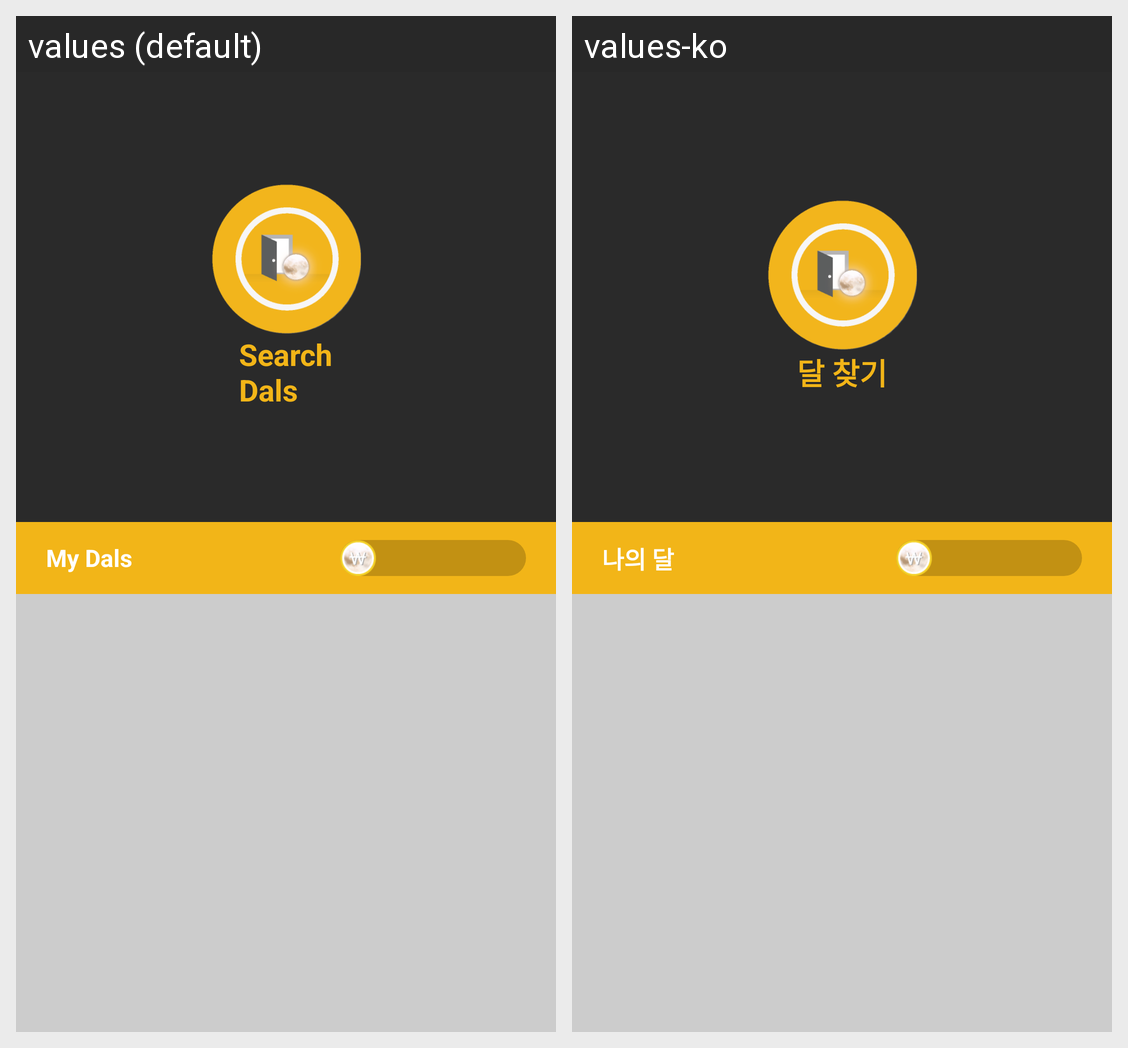

The Android screen above is rendered under two locales of the same app. Produce the string resources it draws, with the default and per-locale values.
Android screen res/layout/adapted_reward_menu_header.xml rendered under 2 locales, left to right: values (default), values-ko. Device: Nexus 5 (rendered at 1080×1920; each locale shown at half size, 540×960, under a caption strip naming it); theme AppTheme.
Strings drawn on this screen, with the default value and each locale's value (text and hints the layout hard-codes, and strings that could not be matched under every locale, appear in the picture but are not listed):

search_rewards
  values: Search
      Dals
  values-ko: 달 찾기

menu_my_dal
  values: My Dals
  values-ko: 나의 달
